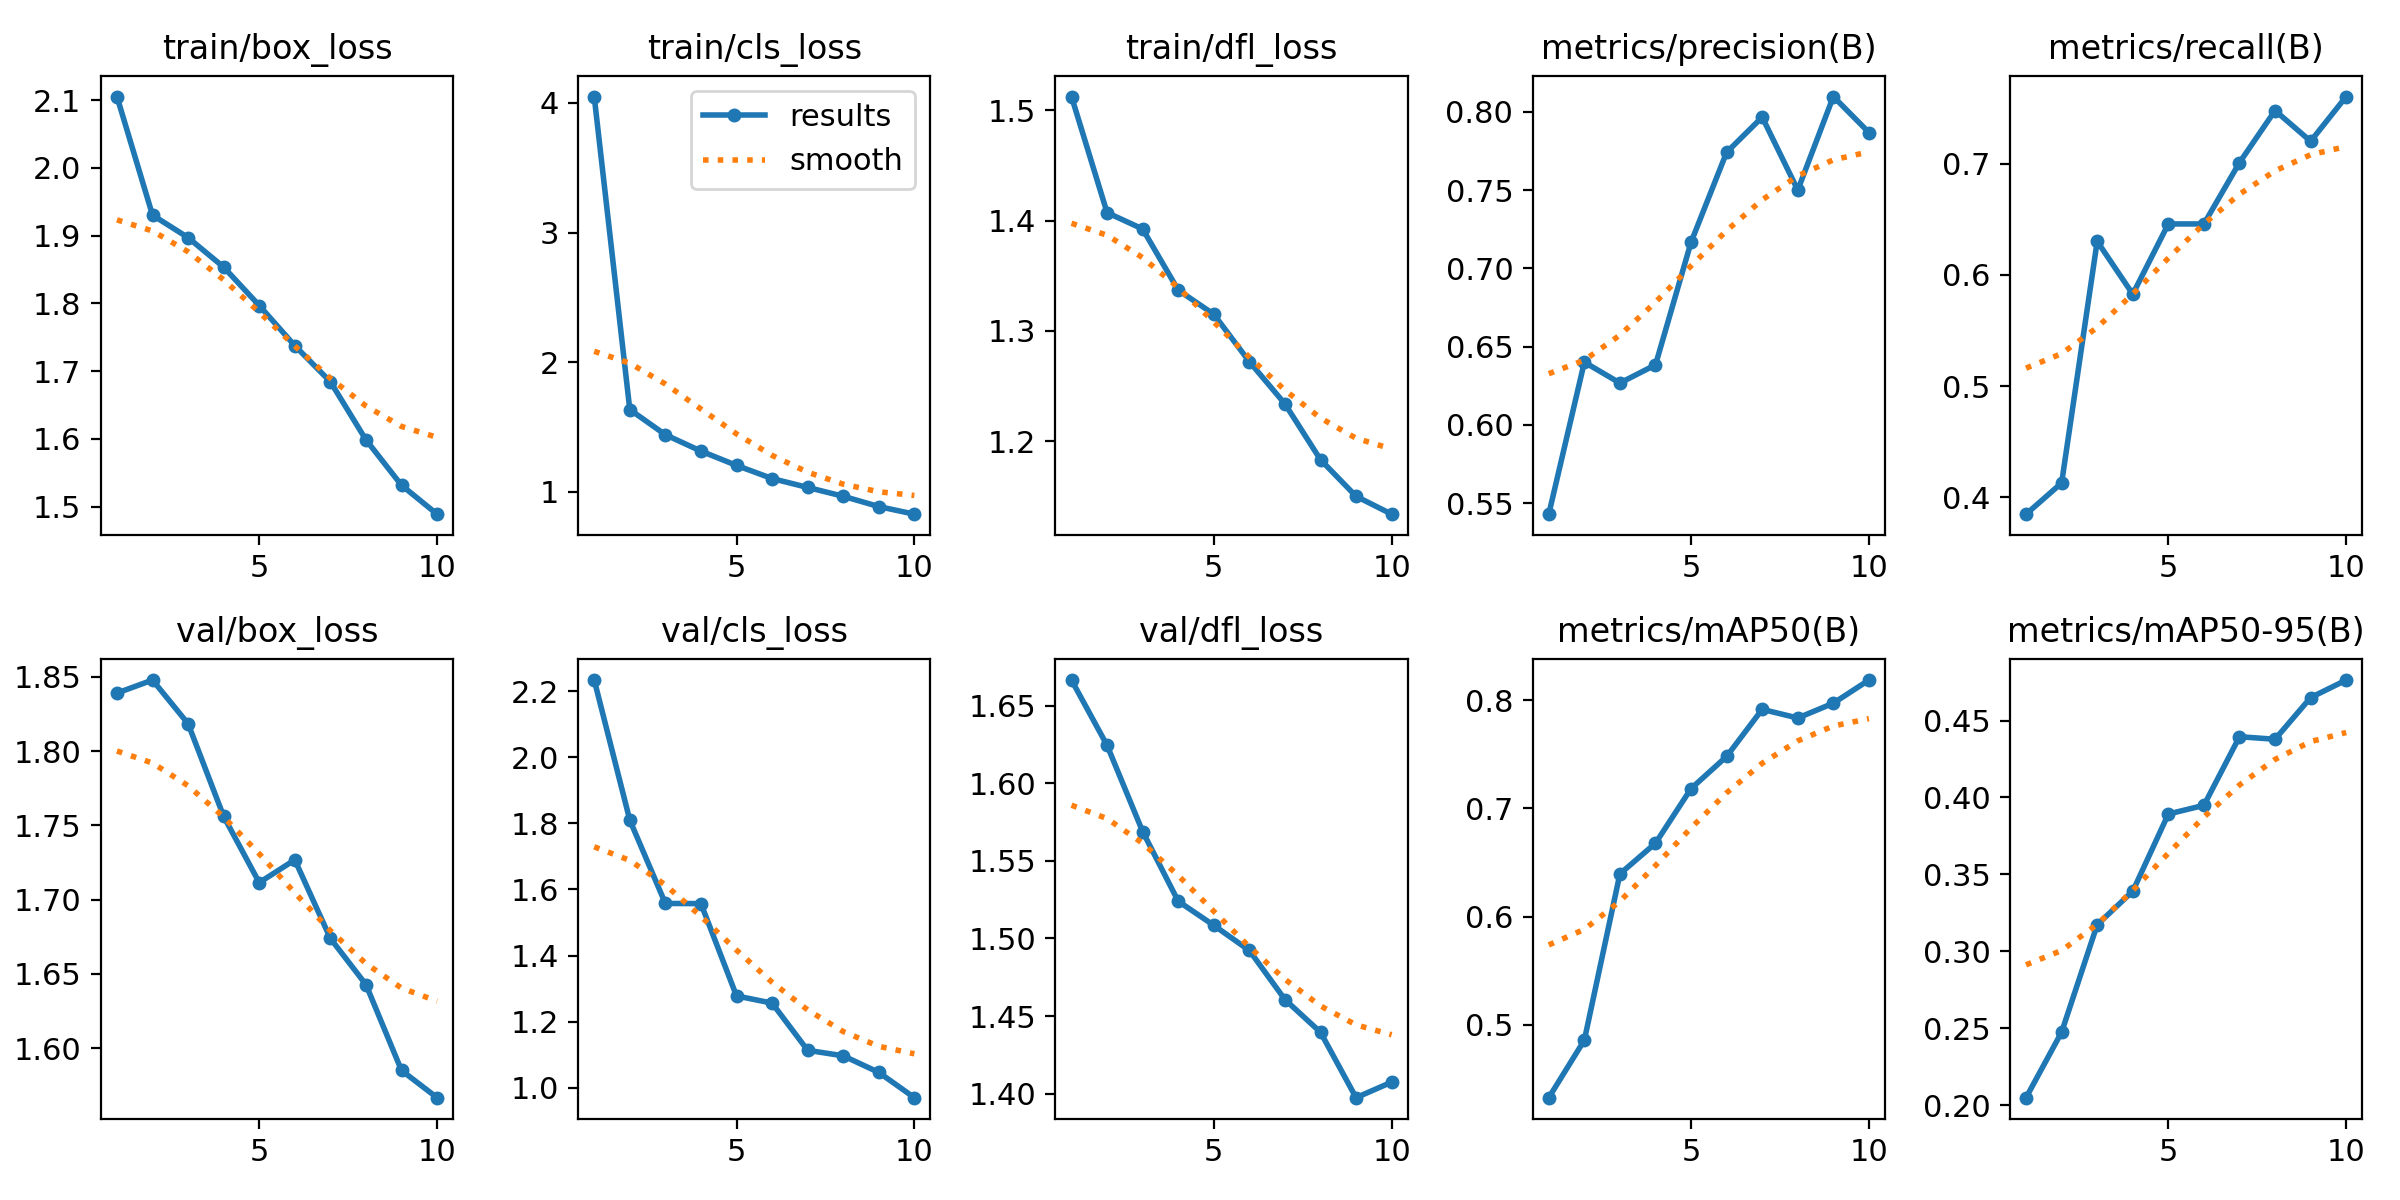

The table this chart was drawn from, first rows:
epoch, time, train/box_loss, train/cls_loss, train/dfl_loss, metrics/precision(B), metrics/recall(B), metrics/mAP50(B), metrics/mAP50-95(B), val/box_loss, val/cls_loss, val/dfl_loss, lr/pg0, lr/pg1, lr/pg2
1, 74.66, 2.105, 4.049, 1.513, 0.5429, 0.3846, 0.4327, 0.205, 1.839, 2.235, 1.667, 0.0003018, 0.0003018, 0.0003018
2, 144.3, 1.93, 1.634, 1.407, 0.64, 0.4127, 0.4858, 0.2475, 1.848, 1.81, 1.625, 0.0005449, 0.0005449, 0.0005449
3, 216.3, 1.897, 1.441, 1.392, 0.6267, 0.6303, 0.6394, 0.3173, 1.818, 1.558, 1.569, 0.000728, 0.000728, 0.000728
4, 285.8, 1.853, 1.314, 1.337, 0.6383, 0.5827, 0.6677, 0.3391, 1.756, 1.557, 1.524, 0.000639, 0.000639, 0.000639
5, 358.2, 1.797, 1.204, 1.315, 0.7167, 0.6459, 0.7183, 0.3892, 1.711, 1.278, 1.508, 0.000549, 0.000549, 0.000549
6, 428.6, 1.738, 1.103, 1.272, 0.7741, 0.6459, 0.7479, 0.3949, 1.727, 1.256, 1.492, 0.000459, 0.000459, 0.000459
7, 497.6, 1.684, 1.034, 1.234, 0.7966, 0.7012, 0.7914, 0.4395, 1.674, 1.113, 1.461, 0.0003691, 0.0003691, 0.0003691
8, 568, 1.599, 0.9659, 1.183, 0.75, 0.748, 0.7834, 0.4378, 1.643, 1.096, 1.44, 0.0002791, 0.0002791, 0.0002791
9, 635.7, 1.532, 0.8863, 1.15, 0.8097, 0.7204, 0.7971, 0.4649, 1.585, 1.046, 1.397, 0.0001891, 0.0001891, 0.0001891
10, 705.5, 1.489, 0.8277, 1.134, 0.7868, 0.7606, 0.8185, 0.4763, 1.567, 0.9693, 1.407, 9.9081e-05, 9.9081e-05, 9.9081e-05
